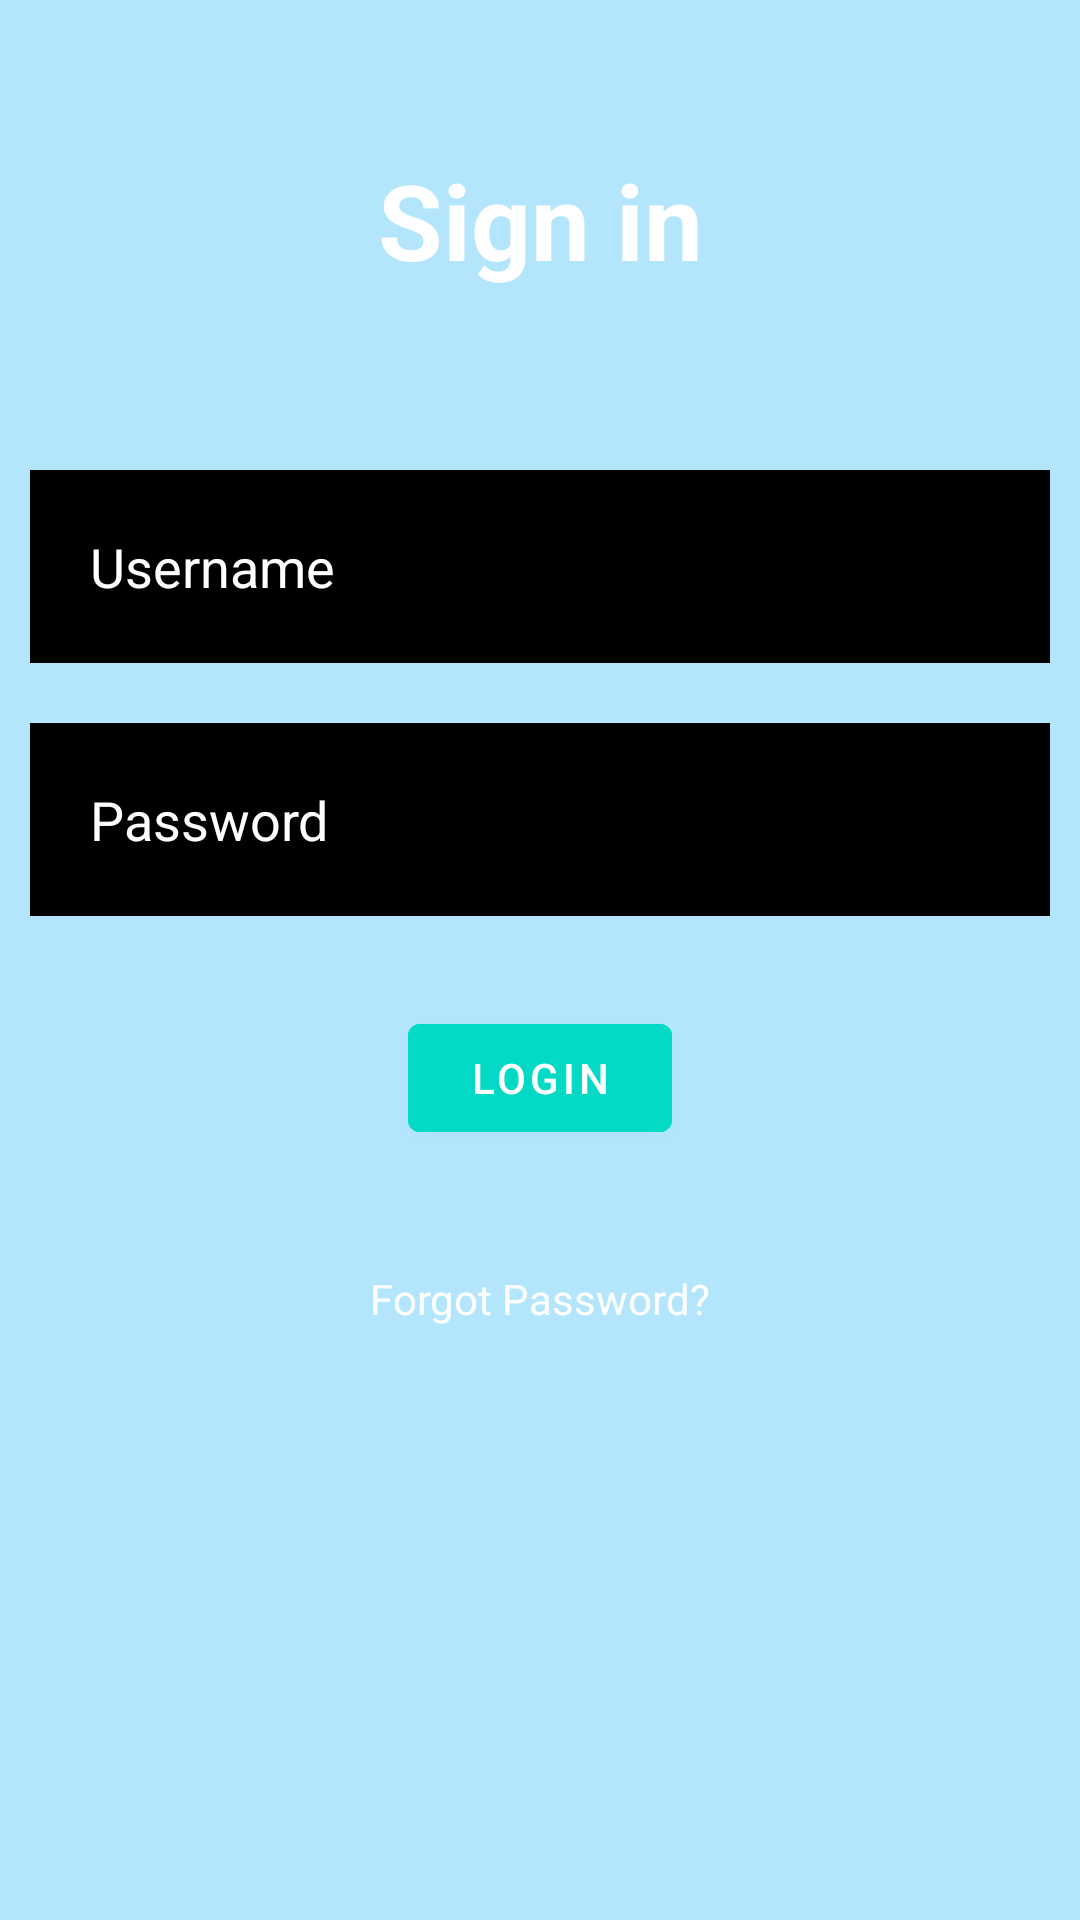

Reconstruct the res/layout file that produces this screen, plus the resources it refers to.
<!-- AndroidManifest.xml: application theme Theme.TrackNBA -->
<!-- res/layout/login.xml -->
<?xml version="1.0" encoding="utf-8"?>
<RelativeLayout xmlns:android="http://schemas.android.com/apk/res/android"
    xmlns:app="http://schemas.android.com/apk/res-auto"
    xmlns:tools="http://schemas.android.com/tools"
    android:layout_width="match_parent"
    android:layout_height="match_parent"
    android:background="#B3E5FC"
    tools:context=".MainActivity">

    <TextView
        android:layout_width="match_parent"
        android:layout_height="wrap_content"
        android:id="@+id/signin"
        android:text="Sign in"
        android:textColor="@color/white"
        android:textSize="35dp"
        android:textStyle="bold"
        android:layout_margin="50dp"
        android:gravity="center"/>

    <EditText
        android:layout_width="match_parent"
        android:layout_height="wrap_content"
        android:id="@+id/username"
        android:layout_below="@id/signin"
        android:background="#000000"
        android:hint="Username"
        android:textColorHint="@color/white"
        android:textColor="@color/white"
        android:layout_margin="10dp"
        android:padding="20dp"
        android:drawableLeft="@drawable/ic_baseline_person_24"
        android:drawablePadding="20dp"/>

    <EditText
        android:layout_width="match_parent"
        android:layout_height="wrap_content"
        android:id="@+id/password"
        android:layout_below="@id/username"
        android:background="#000000"
        android:hint="Password"
        android:textColorHint="@color/white"
        android:textColor="@color/white"
        android:layout_margin="10dp"
        android:padding="20dp"
        android:drawableLeft="@drawable/ic_baseline_remove_red_eye_24"
        android:drawablePadding="20dp"/>

    <com.google.android.material.button.MaterialButton
        android:layout_width="wrap_content"
        android:layout_height="wrap_content"
        android:id="@+id/loginbtn"
        android:layout_below="@id/password"
        android:text="LOGIN"
        android:backgroundTint="@color/design_default_color_secondary"
        android:layout_centerHorizontal="true"
        android:layout_margin="20dp"
        />
    <TextView
        android:layout_width="wrap_content"
        android:layout_height="wrap_content"
        android:id="@+id/forgotpassword"
        android:layout_below="@id/loginbtn"
        android:text="Forgot Password?"
        android:textColor="@color/white"
        android:layout_centerHorizontal="true"
        android:layout_margin="20dp"/>



</RelativeLayout>
<!-- resources referenced by this layout -->
<resources>
  <color name="white">#FFFFFFFF</color>
  <style name="Theme.TrackNBA" parent="Theme.MaterialComponents.DayNight.DarkActionBar">
          
          <item name="colorPrimary">@color/purple_500</item>
          <item name="colorPrimaryVariant">@color/purple_700</item>
          <item name="colorOnPrimary">@color/white</item>
          
          <item name="colorSecondary">@color/teal_200</item>
          <item name="colorSecondaryVariant">@color/teal_700</item>
          <item name="colorOnSecondary">@color/black</item>
          
          <item name="android:statusBarColor">?attr/colorPrimaryVariant</item>
          
      </style>
  <color name="purple_500">#FF6200EE</color>
  <color name="purple_700">#FF3700B3</color>
  <color name="teal_200">#FF03DAC5</color>
  <color name="teal_700">#FF018786</color>
  <color name="black">#FF000000</color>
</resources>
